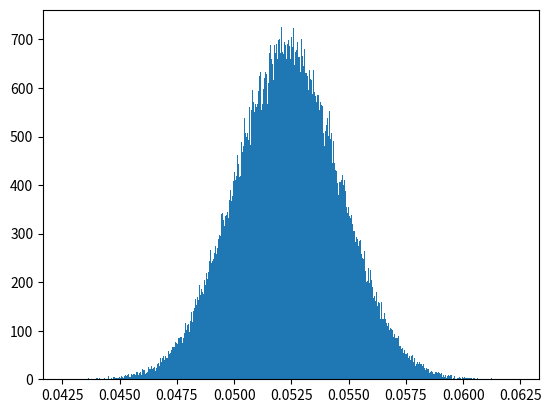

The matplotlib source for this figure:
"""PVTt Calculation Module
This module is designed for performing calculations related to a primary gas flow measurement standard, 
used for calibrations in a PVTt (Pressure-Volume-Temperature-time) system.

Mass Flow Calculation:
    The mass flow rate is calculated using the following equation:
    \dot{m} = (m_T^f - m_T^i) - (m_I^f - m_I^i) / (t_f - t_i)
    Where:
        \dot{m}: Mass flow rate.
        m_T^f: Final mass of gas in the tank.
        m_T^i: Initial mass of gas in the tank.
        m_I^f: Final mass of gas in the inventory volume.
        m_I^i: Initial mass of gas in the inventory volume.
        t_f: Time at the end of the test.
        t_i: Time at the start of the test.
    The mass flow rate can also be calculated from volume and density values.

Tank Volume Determination:
    The internal tank volume is determined by the gas gravimetric method, used by NIST for their 677 L PVTt primary standard.
    V_grav = (m_C^i - m_C^f) / (ρ_T^f - ρ_T^i) - V_extra
    Where:
        V_grav: Internal volume of the tank determined via the gravimetric method.
        m_C^i: Initial mass of the high-pressure cylinder.
        m_C^f: Final mass of the high-pressure cylinder.
        ρ_T^f: Final tank density.
        ρ_T^i: Initial tank density.
        V_extra: Extra volume temporarily connected to the tank.

Cylinder Mass Determination:
    The mass of the high-pressure cylinder is determined using a substitution process with reference masses and a mass comparator.
    m_c = S_c / S_ref * m_ref * (1 - ρ_air / ρ_ref) + ρ_air * V_ext
    Where:
        m_c: Mass of the high-pressure cylinder.
        S_c: Scale reading of the high-pressure cylinder.
        S_ref: Scale reading for the reference mass.
        m_ref: Reference mass.
        ρ_ref: Density of the reference mass.
        ρ_air: Density of ambient air during the measurements.
        V_ext: External volume of the cylinder including its valves and fittings.

External Volume of Cylinder:
    The external volume of the cylinder is measured by Archimedes principle, using the change in apparent mass in two media.
    V_ext(T_ref) = (m_air^A - m_water^A) / (ρ_water[1 + 3α(T_water - T_ref)] - ρ_air[1 + 3α(T_air - T_ref)])
    Where:
        V_ext(T_ref): External volume of the cylinder at the reference temperature.
        m_air^A: Apparent mass of the cylinder in air.
        m_water^A: Apparent mass of the cylinder in water.
        ρ_water: Density of water.
        ρ_air: Density of air.
        T_water: Temperature of the water.
        T_air: Temperature of the air.
        T_ref: Reference temperature.
        α: Linear thermal expansion coefficient of the cylinder material.

Inventory Volume Determination:
    The inventory volume is determined by the volume expansion method, using the conservation of mass in a pressurized system.
    V_I = (ρ_T^f - ρ_T^i) V_T / (ρ_I^i - ρ_I^f) - V_extra
    Where:
        V_I: Inventory volume.
        V_T: Tank volume.
        ρ_I^i: Initial density in the inventory volume.
        ρ_I^f: Final density in the inventory volume.
        ρ_T^i: Initial density in the tank.
        ρ_T^f: Final density in the tank.
        V_extra: Extra volume attached to the tank.
"""
from dataclasses  import dataclass
import numpy as np


@dataclass
class PVTtCalculator:
    """
    A calculator for determining mass flow rate in a simplified PVTt system.

    This class assumes the volumes of the inventory and tank are constants and that the gas completely fills the tanks to a certain pressure.
    these volumes to a certain pressure. It calculates the mass flow rate based on changes in density and known volumes.

    Attributes:
        timestamps (np.ndarray): Array containing the start and end times of the test.
        density_tank_initial (np.ndarray): Initial density of the gas in the tank (kg/m3).
        density_tank_final (np.ndarray): Final density of the gas in the tank (kg/m3).
        density_inventory_initial (np.ndarray): Initial density of the gas in the inventory volume (kg/m3).
        density_inventory_final (np.ndarray): Final density of the gas in the inventory volume (kg/m3).
        volume_tank (np.ndarray): Volume of the tank (m3).
        volume_extra (float): Extra volume temporarily connected to the tank (m3).
        volume_inventory (np.ndarray): Calculated volume of the inventory (m3).
        mass_flowrate (np.ndarray): Calculated mass flow rate (kg/s).
    """

    timestamps: np.ndarray  # s
    density_tank_initial: np.ndarray  # kg/m3
    density_tank_final: np.ndarray  # kg/m3
    density_inventory_initial: np.ndarray  # kg/m3
    density_inventory_final: np.ndarray  # kg/m3
    volume_tank: np.ndarray # m3
    volume_extra: float = 0  # m3

    def __post_init__(self) -> None:
        """
        Additional initializations that depend on the fields defined in the dataclass.
        """
        self.timestamps = timestamps
        self.t0 = timestamps[0]
        self.tf = timestamps[-1]

        self.mass_tank_initial = self.volume_tank * self.density_tank_initial  # kg
        self.mass_tank_final = self.volume_tank * self.density_tank_final

        self.volume_inventory = self._calculate_volume_inventory()  # m3
        self.mass_inventory_initial = self.volume_inventory * self.density_inventory_initial  # kg
        self.mass_inventory_final = self.volume_inventory * self.density_inventory_final  # kg

        self.mass_flowrate = self._calculate_mass_flowrate()  # kg/s

    def _calculate_mass_flowrate(self) -> np.ndarray:
        """
        Calculates the mass flow rate based on the changes in mass in the tank and inventory.

        Returns:
            np.ndarray: Mass flow rate (kg/s).
        """
        delta_mass_tank = self.mass_tank_final - self.mass_tank_initial
        delta_mass_inventory = self.mass_inventory_final - self.mass_inventory_initial
        
        return (delta_mass_tank - delta_mass_inventory) / (self.tf - self.t0)

    def _calculate_volume_inventory(self) -> np.ndarray:
        """
        Calculates the inventory volume using the volume expansion method, initially assumed for the uncertainty budget.
        This method involves pressurizing a known volume (the large primary standard tank), evacuating the unknown volume 
        (the inventory), and then opening a valve between the two volumes. The change in density within these volumes 
        is then used to calculate the unknown inventory volume. This approach is based on the conservation of mass principle 
        applied to the system.

        Returns:
            np.ndarray: Volume of the inventory (m3).
        """
        delta_density_tank = self.density_tank_final - self.density_tank_initial
        delta_density_inventory = self.density_inventory_initial - self.density_inventory_final
        return self.volume_tank * delta_density_tank / delta_density_inventory - self.volume_extra

    def _calculate_density(self, pressure, temperature):
        """
        Calculates density of the gas based on the known pressure and temperature.

        Parameters:
            pressure (float): Pressure of the gas.
            temperature (float): Temperature of the gas.

        Returns:
            float: Calculated density of the gas.
        """
        # Placeholder calculation using the ideal gas law
        gas_constant = 296.8  # Placeholder value for N2
        return pressure / (gas_constant * temperature)


if __name__ == "__main__":
    import matplotlib.pyplot as plt


    # simulating sampled data over n=100 scans
    num_of_scans = 100000

    timestamps = np.linspace(0, 300, num_of_scans)  # s

    density_tank_initial = np.random.normal(0.06, 0.05, size=num_of_scans)  # kg/m3
    density_tank_final = np.random.normal(34.2, 0.2, size=num_of_scans)  # kg/m3
    density_inventory_initial = np.random.normal(95.2, 0.25, size=num_of_scans)  # kg/m3
    density_inventory_final = np.random.normal(1.14, 0.05, size=num_of_scans)  # kg/m3
    volume_tank = np.random.normal(0.23, 0.01, size=num_of_scans)  # m3


    # perform consultant calcs
    pg_calc = PVTtCalculator(
            timestamps,
            density_tank_initial, 
            density_tank_final,
            density_inventory_initial, 
            density_inventory_final,
            volume_tank
            )
    print(f"Mean Mass Flowrate (kg/s) : {pg_calc.mass_flowrate.mean()}")
    print(f"Std. Mass Flowrate (kg/s) : {pg_calc.mass_flowrate.std()}")
    # print("Inventory Volume (m3) : ", pg_calc.volume_inventory.mean())
    # print("Tank Volume (m3) : ", pg_calc.volume_tank.mean())
    # print(f"Initial Inventory Mass (kg) : {pg_calc.mass_inventory_initial.mean()}")
    # print(f"Final Inventory Mass (kg) : {pg_calc.mass_inventory_final.mean()}")
    # print(f"Initial Tank Mass (kg) : {pg_calc.mass_tank_initial.mean()}")
    # print(f"Final Tank Mass (kg) : {pg_calc.mass_tank_final.mean()}")

    plt.hist(pg_calc.mass_flowrate, bins=500)
    plt.show()
